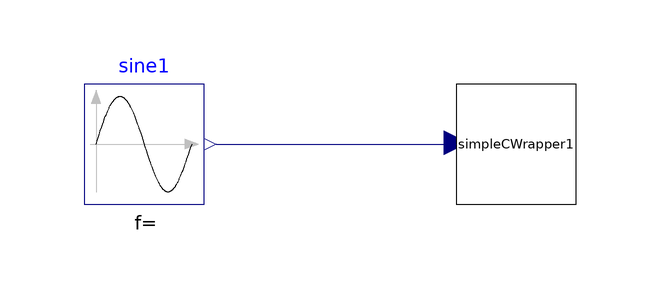

This picture is the connection diagram that the Modelica source below describes through its graphical annotations.

model SineWrapper
  SimpleCWrapper simpleCWrapper1 annotation(Placement(visible = true, transformation(origin = {38,10}, extent = {{-10, -10}, {10, 10}}, rotation = 0)));
  Modelica.Blocks.Sources.Sine sine1(freqHz=1) annotation(Placement(visible = true, transformation(origin = {-24, 10}, extent = {{-10, -10}, {10, 10}}, rotation = 0)));
equation
  connect(sine1.y, simpleCWrapper1.SimpleDouble) annotation(Line(points = {{-12, 10}, {28, 10}, {28, 10}, {28, 10}}, color = {0, 0, 127}));
  annotation(uses(Modelica(version = "3.2.1")));
end SineWrapper;